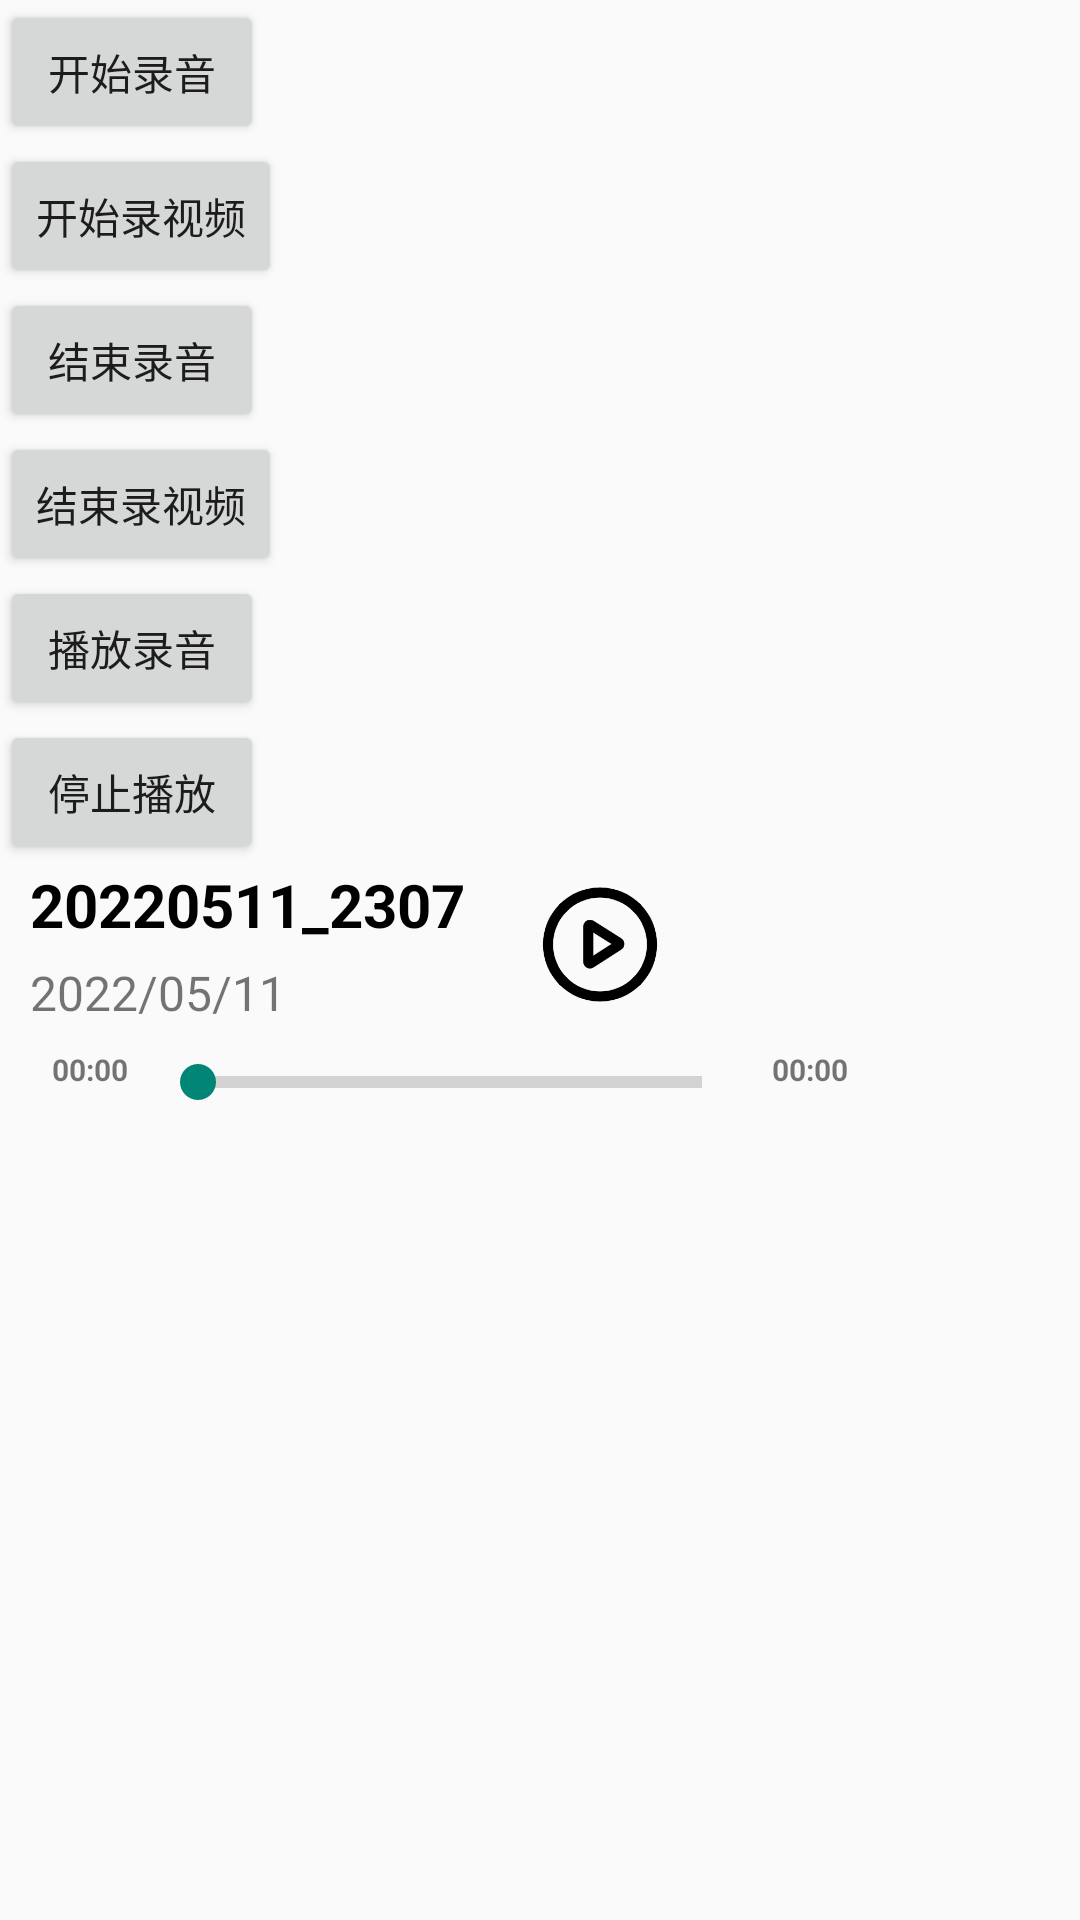

This screen was rendered from an Android layout file. Write that file and the resources it references.
<!-- AndroidManifest.xml: application theme Theme.Mind_Maker -->
<!-- res/layout/activity_radio.xml -->
<LinearLayout xmlns:android="http://schemas.android.com/apk/res/android"
    xmlns:tools="http://schemas.android.com/tools"
    android:layout_width="match_parent"
    android:layout_height="match_parent"
    tools:context=".MainActivity"
    android:orientation="vertical"
    >
    <LinearLayout
        android:layout_width="match_parent"
        android:layout_height="wrap_content"
        android:orientation="vertical"
        >
        <Button
            android:id="@+id/btn_control"
            android:layout_width="wrap_content"
            android:layout_height="wrap_content"
            android:text="开始录音" />
        <Button
            android:id="@+id/vid_control"
            android:layout_width="wrap_content"
            android:layout_height="wrap_content"
            android:text="开始录视频" />
        <Button
            android:id="@+id/btn_end"
            android:layout_width="wrap_content"
            android:layout_height="wrap_content"
            android:text="结束录音" />
        <Button
            android:id="@+id/vid_end"
            android:layout_width="wrap_content"
            android:layout_height="wrap_content"
            android:text="结束录视频" />
        <Button
            android:id="@+id/btn_play"
            android:layout_width="wrap_content"
            android:layout_height="wrap_content"
            android:text="播放录音" />
        <Button
            android:id="@+id/btn_play_stop"
            android:layout_width="wrap_content"
            android:layout_height="wrap_content"
            android:text="停止播放" />
    </LinearLayout>



        />


    <include layout="@layout/yuyin"/>







</LinearLayout>
<!-- res/layout/yuyin.xml (included above) -->
<?xml version="1.0" encoding="utf-8"?>
<RelativeLayout xmlns:android="http://schemas.android.com/apk/res/android"
    android:layout_width="wrap_content"
    android:layout_height="wrap_content"
    android:layout_marginLeft="10dp"
    android:layout_marginRight="10dp"
    >

    <TextView
        android:id="@+id/tv_title"
        android:layout_width="wrap_content"
        android:layout_height="wrap_content"
        android:text="20220511_2307"
        android:textColor="@color/black"
        android:textSize="20sp"
        android:textStyle="bold" />

    <TextView
        android:id="@+id/tv_time"
        android:layout_width="wrap_content"
        android:layout_height="wrap_content"
        android:layout_below="@id/tv_title"
        android:layout_marginTop="5dp"
        android:text="2022/05/11"
        android:textSize="16sp" />

    <ImageView
        android:id="@+id/tv_play"
        android:layout_width="wrap_content"
        android:layout_height="wrap_content"
        android:layout_alignBottom="@id/tv_time"
        android:layout_alignParentRight="true"
        android:src="@drawable/play" />










    <LinearLayout
        android:id="@+id/ly_controll"
        android:layout_width="match_parent"
        android:layout_height="wrap_content"
        android:layout_below="@id/tv_play"
        android:orientation="horizontal"
        android:visibility="visible">
        <TextView
            android:id="@+id/tv_start"
            android:layout_width="40dp"
            android:layout_height="30dp"
            android:text="00:00"
            android:textStyle="bold"
            android:textSize="10dp"
            android:gravity="center"
            />
        <SeekBar
            android:id="@+id/pb"
            style="@style/Widget.AppCompat.ProgressBar.Horizontal"
            android:layout_width="200dp"
            android:layout_height="wrap_content"
            android:layout_marginTop="10dp"
            android:progress="0"

            />
        <TextView
            android:id="@+id/tv_end"
            android:layout_width="40dp"
            android:layout_height="30dp"
            android:textSize="10dp"
            android:text="00:00"
            android:textStyle="bold"
            android:gravity="center"
            />
    </LinearLayout>
</RelativeLayout>
<!-- resources referenced by this layout -->
<resources>
  <color name="black">#FF000000</color>
  <!-- drawable play: png bitmap (drawable, 9489 bytes) -->
  <style name="Theme.Mind_Maker" parent="Theme.MaterialComponents.DayNight.NoActionBar.Bridge">
          
          <item name="colorPrimary">@color/purple_500</item>
          <item name="colorPrimaryVariant">#00B0FF</item>
          <item name="colorOnPrimary">@color/white</item>
          
          <item name="colorSecondary">@color/teal_200</item>
          <item name="colorSecondaryVariant">@color/teal_700</item>
          <item name="colorOnSecondary">@color/black</item>
          
          <item name="android:statusBarColor" tools:targetApi="l">?attr/colorPrimaryVariant</item>
          
      </style>
  <color name="purple_500">#FF6200EE</color>
  <color name="white">#FFFFFFFF</color>
  <color name="teal_200">#FF03DAC5</color>
  <color name="teal_700">#FF018786</color>
</resources>
